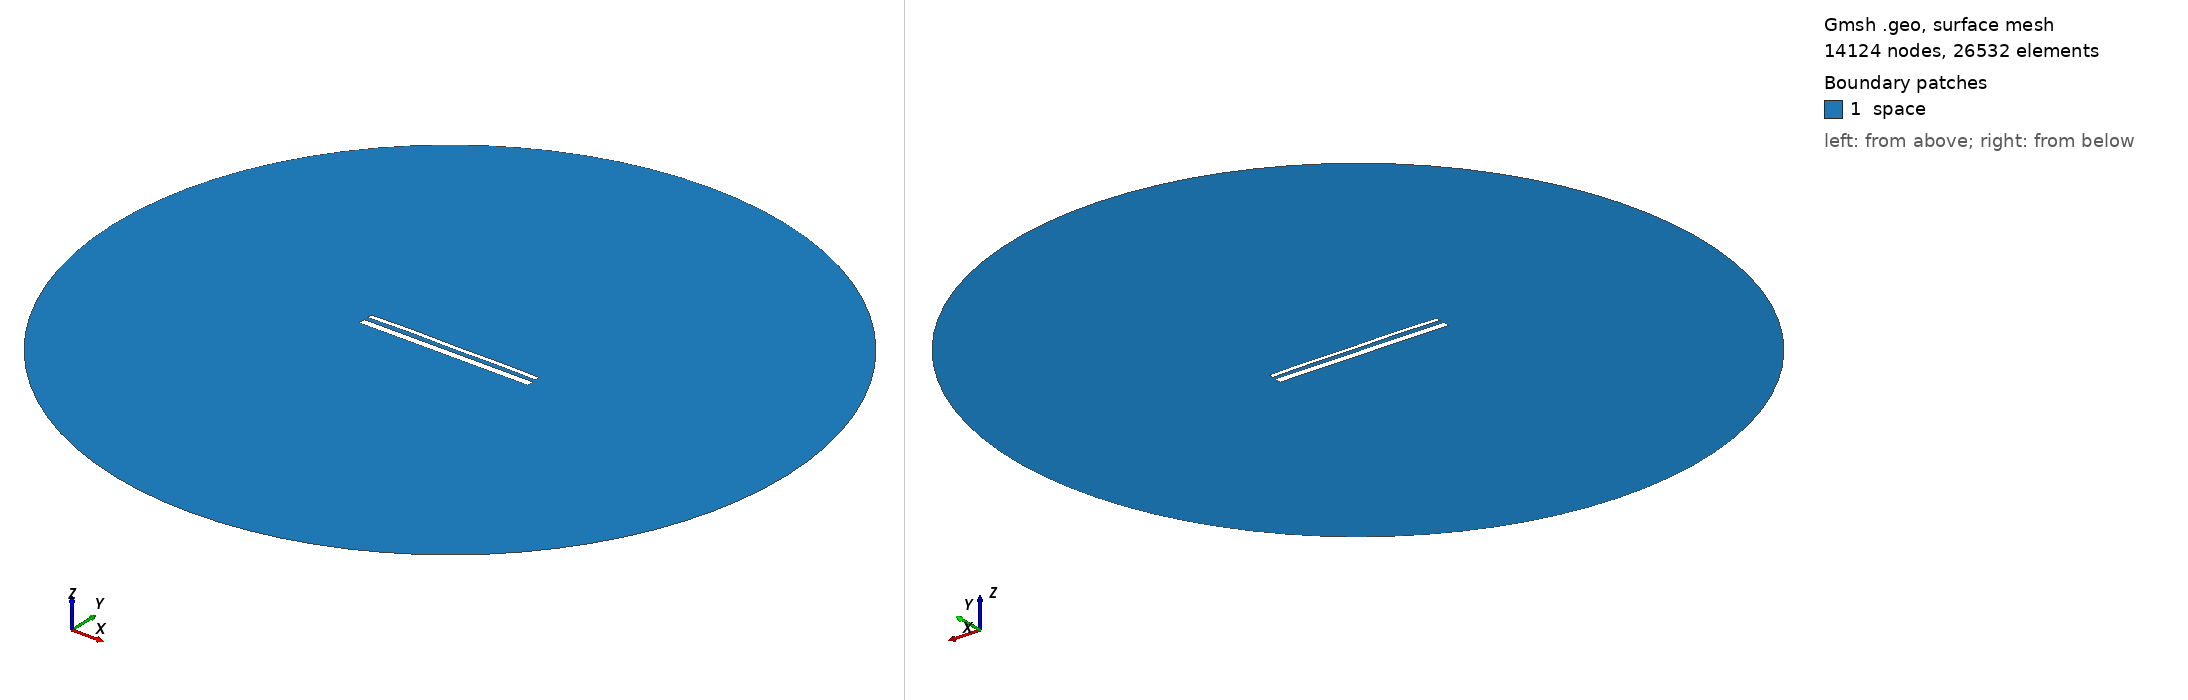

Gmsh geometry script, surface-meshed: 14124 nodes, 26532 surface elements. Boundary patches (legend numbers): 1 space. Left view from above one corner, right view from below the opposite corner. Legend entries are the model's physical surfaces. The drawing asked Gmsh for element sizes between 1% and 20% of the model's largest extent; the script's own settings can give other sizes.

=== 14745.geo (drawn) ===
//---------------------------------------
// Geometry kernel
//---------------------------------------

SetFactory("OpenCASCADE");



//---------------------------------------
// Parameters of the geometry
//---------------------------------------

// Overetch of the upper plate
overetch = 0.5;

// Distance between the plates
distance = 2.25;

// Discretization over the x axis (for the deformation)
nx = 50; 

// Length of the plate
L = 100 - overetch; 

// Number of modes
n = 4; 

// 1st mode coefficient
coeff(1) = 0.0;
beta(1) = 0.596864 * 3.1415926535 / L;

// 2nd mode coefficient
coeff(2) = 0.15;
beta(2) = 1.49418 * 3.1415926535 / L;

// 3rd mode coefficient
coeff(3) = 0.07499999999999998;
beta(3) = 2.50025 * 3.1415926535 / L;

// 4th mode coefficient
coeff(4) = 0.15;
beta(4) = 3.49999 * 3.1415926535 / L;



//---------------------------------------
// Upper plate (deformed rectangle)
//---------------------------------------

// Coordiantes of the upper plate
xmin = -50;
xmax = 50 - overetch;

// Height of the upper plate
yheight = 4 - 2 * overetch;

// Indexes of the points
UpperID[] = {};
LowerID[] = {};
LeftID[] = {};
RightID[] = {};

// Point index
p = 1;

// Horizontal edges
For i In {1:nx}
    x = xmin + (i-1)*(xmax - xmin)/(nx-1);

    y_bottom = distance / 2 + overetch;
    For j In {1:n}
        C = (Cosh(beta(j)*L) + Cos(beta(j)*L)) / (Sinh(beta(j)*L) + Sin(beta(j)*L));
        y_bottom  = y_bottom + coeff(j) * (Cosh(beta(j)*(x+50)) - Cos(beta(j)*(x+50)) - C * (Sinh(beta(j)*(x+50)) - Sin(beta(j)*(x+50))));
    EndFor

    y_top = y_bottom + yheight;

    Point(p) = {x, y_top, 0, 1.0};
    UpperID[i] = p;
    p = p + 1;

    Point(p) = {x, y_bottom, 0, 1.0};
    LowerID[i] = p;
    p = p + 1;
EndFor

// Create point lists
UpperPts[] = {}; LowerPts[] = {};
For i In {1:nx}
  UpperPts[] += {UpperID[i]};
  LowerPts[] += {LowerID[i]};
EndFor

// Build splines
Spline(1) = {UpperPts[]};
Spline(2) = {LowerPts[]};
Line(3) = {LowerPts[nx-1], UpperPts[nx-1]};
Line(4) = {LowerPts[0], UpperPts[0]};

// Build the plane surface
Curve Loop(1) = {2, 3, -1, -4};
Plane Surface(1) = {1};



//---------------------------------------
// Lower plate (rectangle)
//---------------------------------------

// Vertices
Point(1001) = {-50, -1, 0, 1.0};
Point(1002) = { 50, -1, 0, 1.0};
Point(1003) = { 50,  -5, 0, 1.0};
Point(1004) = {-50,  -5, 0, 1.0};

// Edges
Line(5) = {1001, 1002};
Line(6) = {1002, 1003};
Line(7) = {1003, 1004};
Line(8) = {1004, 1001};

// Plane surface
Line Loop(2) = {5, 6, 7, 8};
Plane Surface(2) = {2}; 



//---------------------------------------
// Outer (fictious) boundary
//---------------------------------------

// Points
Point(1005) = {0, 0, 0};       // Center
Point(1006) = {200, 0, 0};     // Start point
Point(1007) = {0, 200, 0};     // 90 degrees
Point(1008) = {-200, 0, 0};    // 180 degrees
Point(1009) = {0, -200, 0};    // 270 degrees

// Circle arcs (each needs start, center, end)
Circle(9) = {1006, 1005, 1007};
Circle(10) = {1007, 1005, 1008};
Circle(11) = {1008, 1005, 1009};
Circle(12) = {1009, 1005, 1006};

// Plane surface for the entire domain
Curve Loop(3) = {9, 10, 11, 12};
Surface(3) = {3};

// Subtract the plates from the whole domain to obtain the actual domain where we want to solve the equations
BooleanDifference{ Surface{3}; Delete; }{ Surface{1}; Surface{2}; Delete; }




//---------------------------------------
// Transfinite Lines/Curves
//---------------------------------------

// Set the number of points on the boundaries
r = 7;

// Plates
Transfinite Curve {1, 2} = 50*r Using Progression 1;
Transfinite Curve {3, 4} = 2*r Using Progression 1;
Transfinite Line {5, 7} = 50*r Using Progression 1;
Transfinite Line {6, 8} = 2*r Using Progression 1;

// Outer boundary
Transfinite Line {9, 10, 11, 12} = 20 Using Progression 1;



//---------------------------------------
// Physical groups
//---------------------------------------                

// Physical curves (boundaries)
Physical Line("force_segment", 10) = {2};
Physical Line("upper_plate", 11) = {1, 3, 4};
Physical Line("lower_plate", 12) = {5, 6, 7, 8};
Physical Line("boundary", 20) = {9, 10, 11, 12};

// Physical Surfaces
Physical Surface("space", 30) = {3};



//---------------------------------------
// 6. Generate the Mesh
//---------------------------------------

// 2D mesh generation
Mesh 2;
